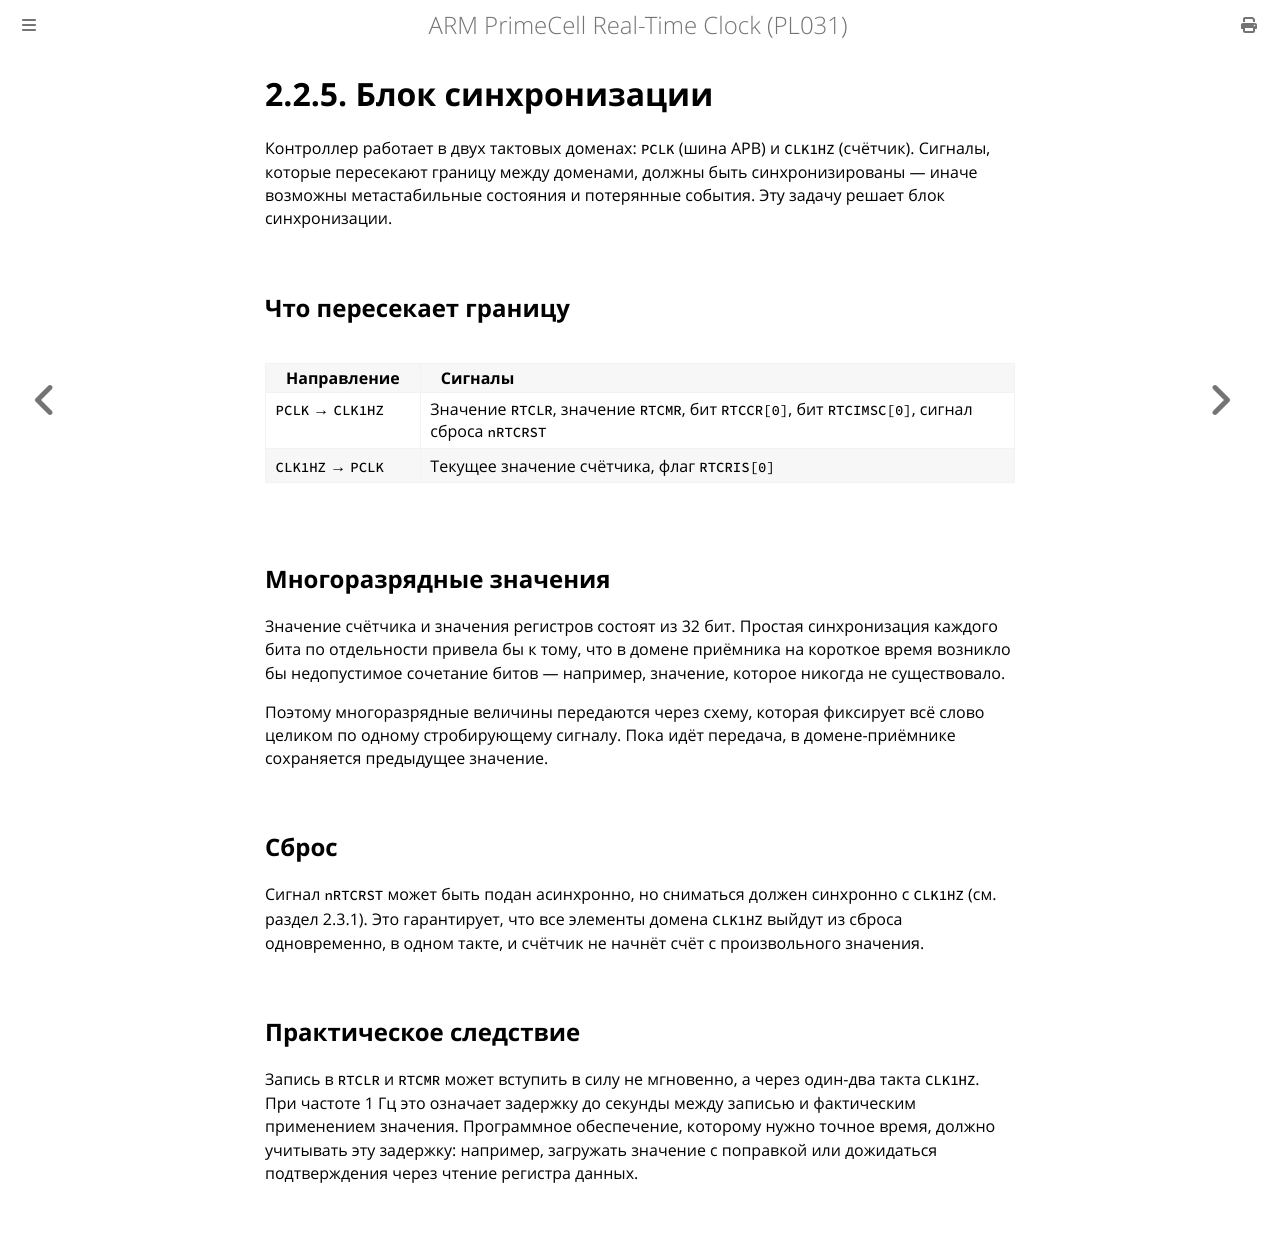

repository: MiCkEyZzZ/pl031 · page: ch02-synchronization-block.html · generator: mdbook

# 2.2.5. Блок синхронизации

Контроллер работает в двух тактовых доменах: `PCLK` (шина APB) и `CLK1HZ`
(счётчик). Сигналы, которые пересекают границу между доменами, должны быть
синхронизированы — иначе возможны метастабильные состояния и потерянные
события. Эту задачу решает блок синхронизации.

## Что пересекает границу

| Направление | Сигналы |
|-------------|---------|
| `PCLK` → `CLK1HZ` | Значение `RTCLR`, значение `RTCMR`, бит `RTCCR[0]`, бит `RTCIMSC[0]`, сигнал сброса `nRTCRST` |
| `CLK1HZ` → `PCLK` | Текущее значение счётчика, флаг `RTCRIS[0]` |

## Многоразрядные значения

Значение счётчика и значения регистров состоят из 32 бит. Простая
синхронизация каждого бита по отдельности привела бы к тому, что в домене
приёмника на короткое время возникло бы недопустимое сочетание битов —
например, значение, которое никогда не существовало.

Поэтому многоразрядные величины передаются через схему, которая фиксирует
всё слово целиком по одному стробирующему сигналу. Пока идёт передача,
в домене-приёмнике сохраняется предыдущее значение.

## Сброс

Сигнал `nRTCRST` может быть подан асинхронно, но сниматься должен
синхронно с `CLK1HZ` (см. раздел 2.3.1). Это гарантирует, что все элементы
домена `CLK1HZ` выйдут из сброса одновременно, в одном такте, и счётчик
не начнёт счёт с произвольного значения.

## Практическое следствие

Запись в `RTCLR` и `RTCMR` может вступить в силу не мгновенно, а через
один-два такта `CLK1HZ`. При частоте 1 Гц это означает задержку до секунды
между записью и фактическим применением значения. Программное обеспечение,
которому нужно точное время, должно учитывать эту задержку: например,
загружать значение с поправкой или дожидаться подтверждения через чтение
регистра данных.
